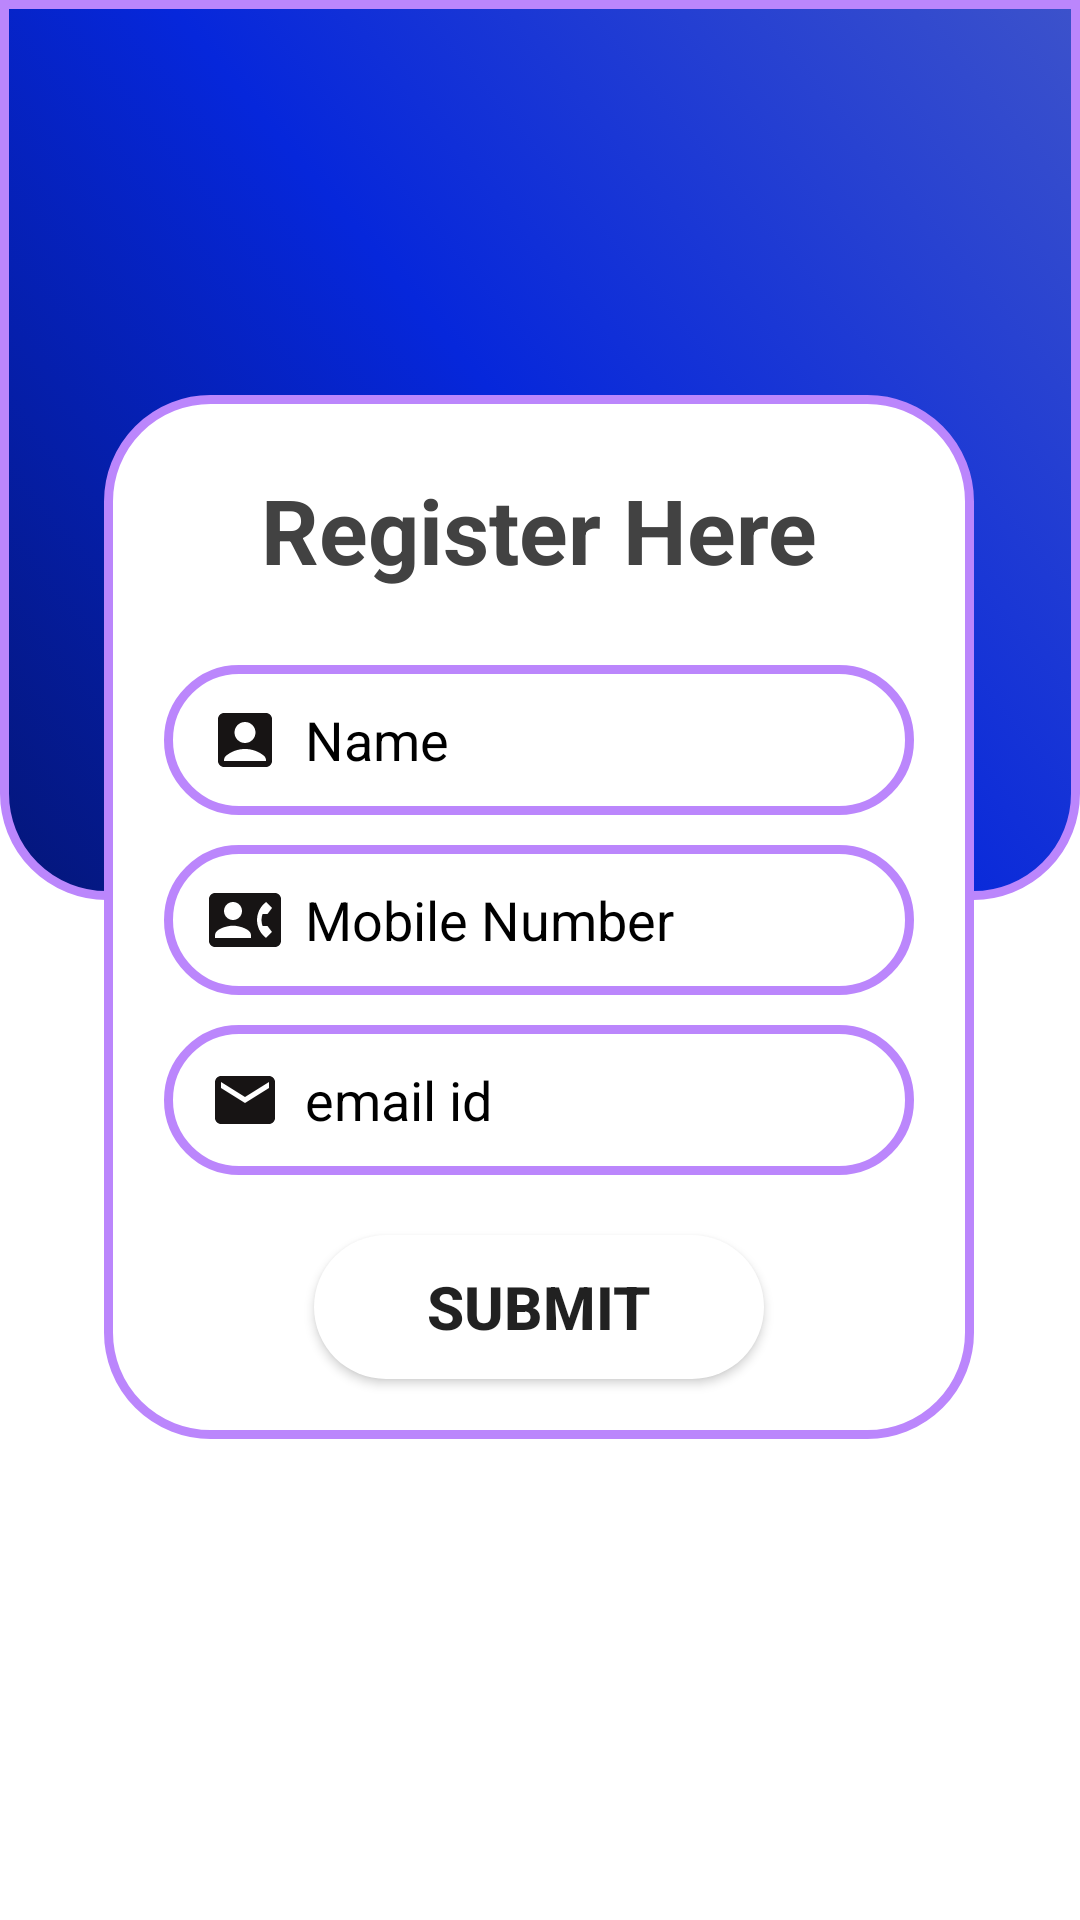

Layout XML and referenced resources for this Android screen:
<!-- AndroidManifest.xml: application theme Theme.Chatt -->
<!-- res/layout/activity_register.xml -->
<?xml version="1.0" encoding="utf-8"?>
<androidx.constraintlayout.widget.ConstraintLayout xmlns:android="http://schemas.android.com/apk/res/android"
    xmlns:app="http://schemas.android.com/apk/res-auto"
    xmlns:tools="http://schemas.android.com/tools"
    android:layout_width="match_parent"
    android:layout_height="match_parent"
    tools:context=".Register"
    android:background="@color/rgbg">

    <View
        android:id="@+id/view"
        android:layout_width="match_parent"
        android:layout_height="300dp"
        android:background="@drawable/reg_bg"
        app:layout_constraintBottom_toBottomOf="parent"
        app:layout_constraintEnd_toEndOf="parent"
        app:layout_constraintHorizontal_bias="0.0"
        app:layout_constraintStart_toStartOf="parent"
        app:layout_constraintTop_toTopOf="parent"
        app:layout_constraintVertical_bias="0.0" />

    <LinearLayout
        android:layout_width="wrap_content"
        android:layout_height="wrap_content"
        android:background="@drawable/cstm_edtxt"
        android:orientation="vertical"
        android:paddingHorizontal="20dp"
        app:layout_constraintBottom_toBottomOf="parent"
        app:layout_constraintEnd_toEndOf="parent"
        app:layout_constraintHorizontal_bias="0.495"
        app:layout_constraintStart_toStartOf="parent"
        app:layout_constraintTop_toTopOf="@+id/view"
        app:layout_constraintVertical_bias="0.451">

        <TextView
            android:id="@+id/tv"
            android:layout_width="250dp"
            android:layout_height="50dp"
            android:layout_centerHorizontal="true"
            android:layout_marginTop="20dp"
            android:gravity="center"
            android:text="Register Here"
            android:textColor="#424242"
            android:textSize="30dp"
            android:textStyle="bold" />

        <EditText
            android:id="@+id/nametxt"
            android:layout_width="250dp"
            android:layout_height="50dp"
            android:layout_below="@+id/tv"
            android:layout_centerHorizontal="true"
            android:layout_gravity="center_horizontal"
            android:layout_marginTop="20dp"
            android:background="@drawable/cstm_edtxt"
            android:drawableLeft="@drawable/baseline_account_iconx_24"
            android:drawablePadding="8dp"
            android:hint="Name"
            android:paddingLeft="15dp"
            android:textColor="@color/black"
            android:textColorHint="@color/black" />

        <EditText
            android:id="@+id/mobtxt"
            android:layout_width="250dp"
            android:layout_height="50dp"
            android:layout_below="@+id/nametxt"
            android:layout_centerHorizontal="true"
            android:layout_gravity="center_horizontal"
            android:layout_marginTop="10dp"
            android:background="@drawable/cstm_edtxt"
            android:drawableLeft="@drawable/baseline_contact_number_24"
            android:drawablePadding="8dp"
            android:hint="Mobile Number"
            android:paddingLeft="15dp"
            android:textColor="@color/black"
            android:textColorHint="@color/black" />

        <EditText
            android:id="@+id/emailtxt"
            android:layout_width="250dp"
            android:layout_height="50dp"
            android:layout_below="@id/mobtxt"
            android:layout_centerHorizontal="true"
            android:layout_gravity="center_horizontal"
            android:layout_marginTop="10dp"
            android:background="@drawable/cstm_edtxt"
            android:drawableLeft="@drawable/baseline_email_24"
            android:drawablePadding="8dp"
            android:hint="email id"
            android:paddingLeft="15dp"
            android:textColor="@color/black"
            android:textColorHint="@color/black" />

        <Button
            android:id="@+id/submit"
            android:layout_width="150dp"
            android:layout_height="wrap_content"
            android:layout_below="@id/emailtxt"
            android:layout_centerHorizontal="true"
            android:layout_gravity="center_horizontal"
            android:layout_marginTop="20dp"
            android:layout_marginBottom="20dp"
            android:background="@drawable/btn_bg"
            android:gravity="center"
            android:text="SUBMIT"
            android:textSize="20dp"
            android:textStyle="bold" />
    </LinearLayout>
</androidx.constraintlayout.widget.ConstraintLayout>
<!-- resources referenced by this layout -->
<resources>
  <color name="black">#FF000000</color>
  <color name="rgbg">#181D32</color>
  <!-- drawable baseline_account_iconx_24 (drawable) -->
  <vector android:height="24dp" android:tint="#171414"
      android:viewportHeight="24" android:viewportWidth="24"
      android:width="24dp" xmlns:android="http://schemas.android.com/apk/res/android">
      <path android:fillColor="@android:color/white" android:pathData="M19,3H5C3.9,3 3,3.9 3,5v14c0,1.1 0.9,2 2,2h14c1.1,0 2,-0.9 2,-2V5C21,3.9 20.1,3 19,3zM12,6c1.93,0 3.5,1.57 3.5,3.5c0,1.93 -1.57,3.5 -3.5,3.5s-3.5,-1.57 -3.5,-3.5C8.5,7.57 10.07,6 12,6zM19,19H5v-0.23c0,-0.62 0.28,-1.2 0.76,-1.58C7.47,15.82 9.64,15 12,15s4.53,0.82 6.24,2.19c0.48,0.38 0.76,0.97 0.76,1.58V19z"/>
  </vector>
  <!-- drawable baseline_email_24 (drawable) -->
  <vector android:height="24dp" android:tint="#171414"
      android:viewportHeight="24" android:viewportWidth="24"
      android:width="24dp" xmlns:android="http://schemas.android.com/apk/res/android">
      <path android:fillColor="@android:color/white" android:pathData="M20,4L4,4c-1.1,0 -1.99,0.9 -1.99,2L2,18c0,1.1 0.9,2 2,2h16c1.1,0 2,-0.9 2,-2L22,6c0,-1.1 -0.9,-2 -2,-2zM20,8l-8,5 -8,-5L4,6l8,5 8,-5v2z"/>
  </vector>
  <!-- drawable btn_bg (drawable) -->
  <?xml version="1.0" encoding="utf-8"?>
  <selector xmlns:android="http://schemas.android.com/apk/res/android">
      <item>
          <shape android:shape="rectangle">
              <corners android:bottomRightRadius="34dp"
                  android:bottomLeftRadius="34dp"
                  android:topLeftRadius="34dp"
                  android:topRightRadius="34dp">
              </corners>
              <solid android:color="#fff" />
          </shape>
      </item>
  </selector>
  <!-- drawable cstm_edtxt (drawable) -->
  <?xml version="1.0" encoding="utf-8"?>
  <selector xmlns:android="http://schemas.android.com/apk/res/android">
      <item>
          <shape android:shape="rectangle">
              <corners android:bottomRightRadius="34dp"
                  android:bottomLeftRadius="34dp"
                  android:topLeftRadius="34dp"
                  android:topRightRadius="34dp">
              </corners>
              <stroke
                  android:width="3dp"
                  android:color="@color/purple_200"/>
              <solid android:color="#FFF" />
          </shape>
      </item>
  </selector>
  <!-- drawable reg_bg (drawable) -->
  <?xml version="1.0" encoding="utf-8"?>
  <selector xmlns:android="http://schemas.android.com/apk/res/android">
      <item>
          <shape android:shape="rectangle">
              <corners android:bottomRightRadius="34dp"
                  android:bottomLeftRadius="34dp">
              </corners>
              <gradient
                  android:startColor="#041679"
                  android:centerColor="#0627DB"
                  android:endColor="#3C52CB"
                  android:angle="45"
                  />
              <stroke
                  android:width="3dp"
                  android:color="@color/purple_200"/>
  
          </shape>
      </item>
  
  </selector>
  <style name="Theme.Chatt" parent="Theme.MaterialComponents.DayNight.NoActionBar">
          
          <item name="colorPrimary">@color/purple_500</item>
          <item name="colorPrimaryVariant">@color/purple_700</item>
          <item name="colorOnPrimary">@color/white</item>
          
          <item name="colorSecondary">@color/teal_200</item>
          <item name="colorSecondaryVariant">@color/teal_700</item>
          <item name="colorOnSecondary">@color/black</item>
          
          <item name="android:statusBarColor" tools:targetApi="l">#FF104B45</item>
          
      </style>
  <color name="purple_200">#FFBB86FC</color>
  <color name="purple_500">#FF6200EE</color>
  <color name="purple_700">#FF3700B3</color>
  <color name="white">#FFFFFFFF</color>
  <color name="teal_200">#FF03DAC5</color>
  <color name="teal_700">#FF018786</color>
</resources>
